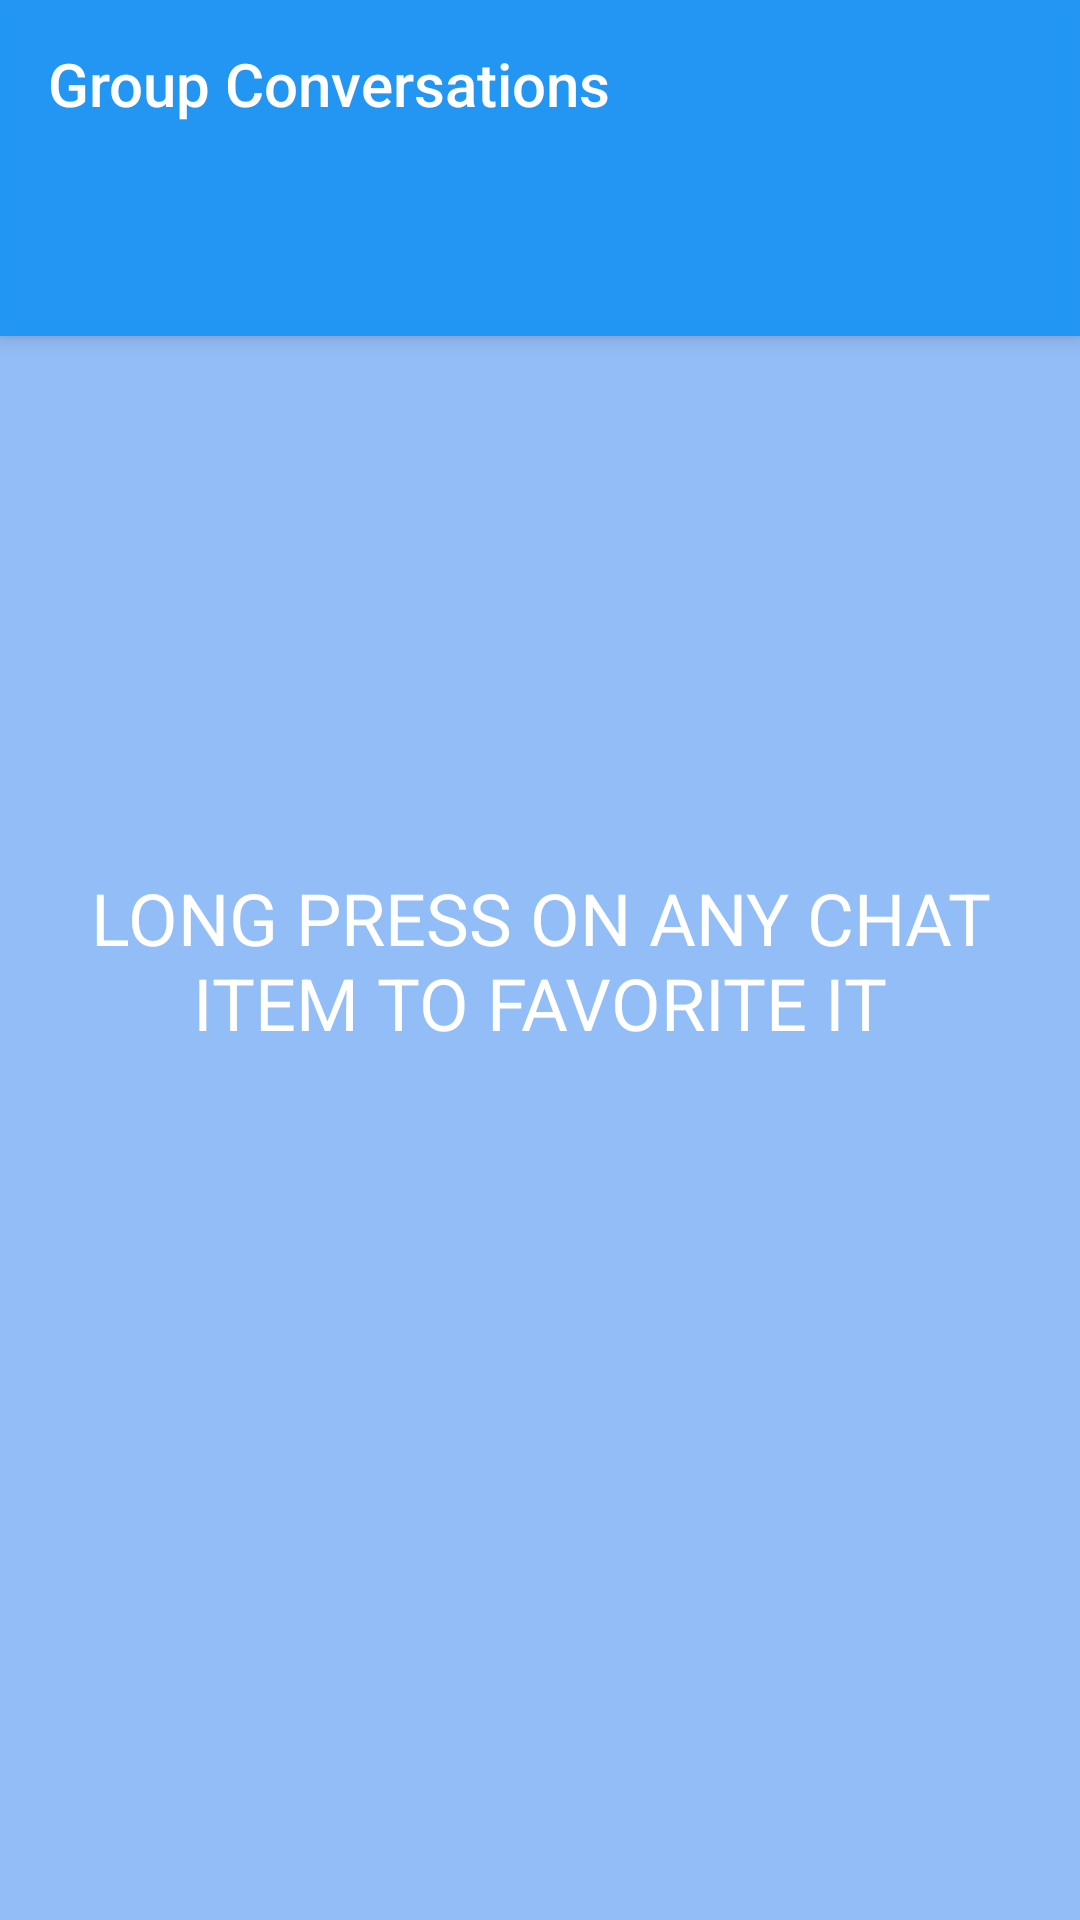

Here is an Android app screen rendered from its layout file. Give the layout XML and the strings, colors and styles it references.
<!-- AndroidManifest.xml: application theme AppTheme -->
<!-- res/layout/activity_main.xml -->
<?xml version="1.0" encoding="utf-8"?>
<layout xmlns:android="http://schemas.android.com/apk/res/android"
    xmlns:app="http://schemas.android.com/apk/res-auto"
    xmlns:tools="http://schemas.android.com/tools"
    tools:context="co.siddharth.haptikgroupchat.GroupChatActivity">


    <android.support.design.widget.CoordinatorLayout

        android:id="@+id/activity_main"
        android:layout_width="match_parent"
        android:layout_height="match_parent">

        <android.support.design.widget.AppBarLayout
            android:layout_width="match_parent"
            android:layout_height="wrap_content">

            <android.support.v7.widget.Toolbar
                android:id="@+id/toolbar"
                android:layout_width="match_parent"
                android:layout_height="?attr/actionBarSize"
                app:title="Group Conversations" />

            <android.support.design.widget.TabLayout
                android:id="@+id/group_chat_tabs"
                android:layout_width="match_parent"
                android:layout_height="56dp"
                app:tabIndicatorColor="@android:color/white"
                app:tabIndicatorHeight="2dp"
                app:tabSelectedTextColor="@android:color/white"
                app:tabTextColor="@color/translucent_blue" />
        </android.support.design.widget.AppBarLayout>

        <android.support.v4.view.ViewPager
            android:id="@+id/chat_view_pager"
            android:layout_width="match_parent"
            android:layout_height="match_parent"
            app:layout_behavior="@string/appbar_scrolling_view_behavior" />

        <FrameLayout
            android:id="@+id/tutorial"
            android:layout_width="match_parent"
            android:layout_height="match_parent"
            android:background="@color/light_translucent_blue">

            <TextView
                android:layout_width="wrap_content"
                android:layout_height="wrap_content"
                android:layout_gravity="center"
                android:gravity="center"
                android:textColor="@android:color/white"
                android:text="LONG PRESS ON ANY CHAT ITEM TO FAVORITE IT"
                android:textSize="24sp" />
        </FrameLayout>
    </android.support.design.widget.CoordinatorLayout>
</layout>
<!-- resources referenced by this layout -->
<resources>
  <color name="light_translucent_blue">#c877acf7</color>
  <color name="translucent_blue">#af90bcf9</color>
  <style name="AppTheme" parent="Theme.AppCompat.Light.NoActionBar">
          
          <item name="colorPrimary">@color/colorPrimary</item>
          <item name="colorPrimaryDark">@color/colorPrimaryDark</item>
          <item name="colorAccent">@color/colorAccent</item>
          <item name="android:windowBackground">@color/background</item>
          <item name="android:textColorPrimary">@android:color/white</item>
      </style>
  <color name="colorPrimary">#fe2296f2</color>
  <color name="colorPrimaryDark">#1565c0</color>
  <color name="colorAccent">#FF4081</color>
  <color name="background">#fffafafa</color>
</resources>
